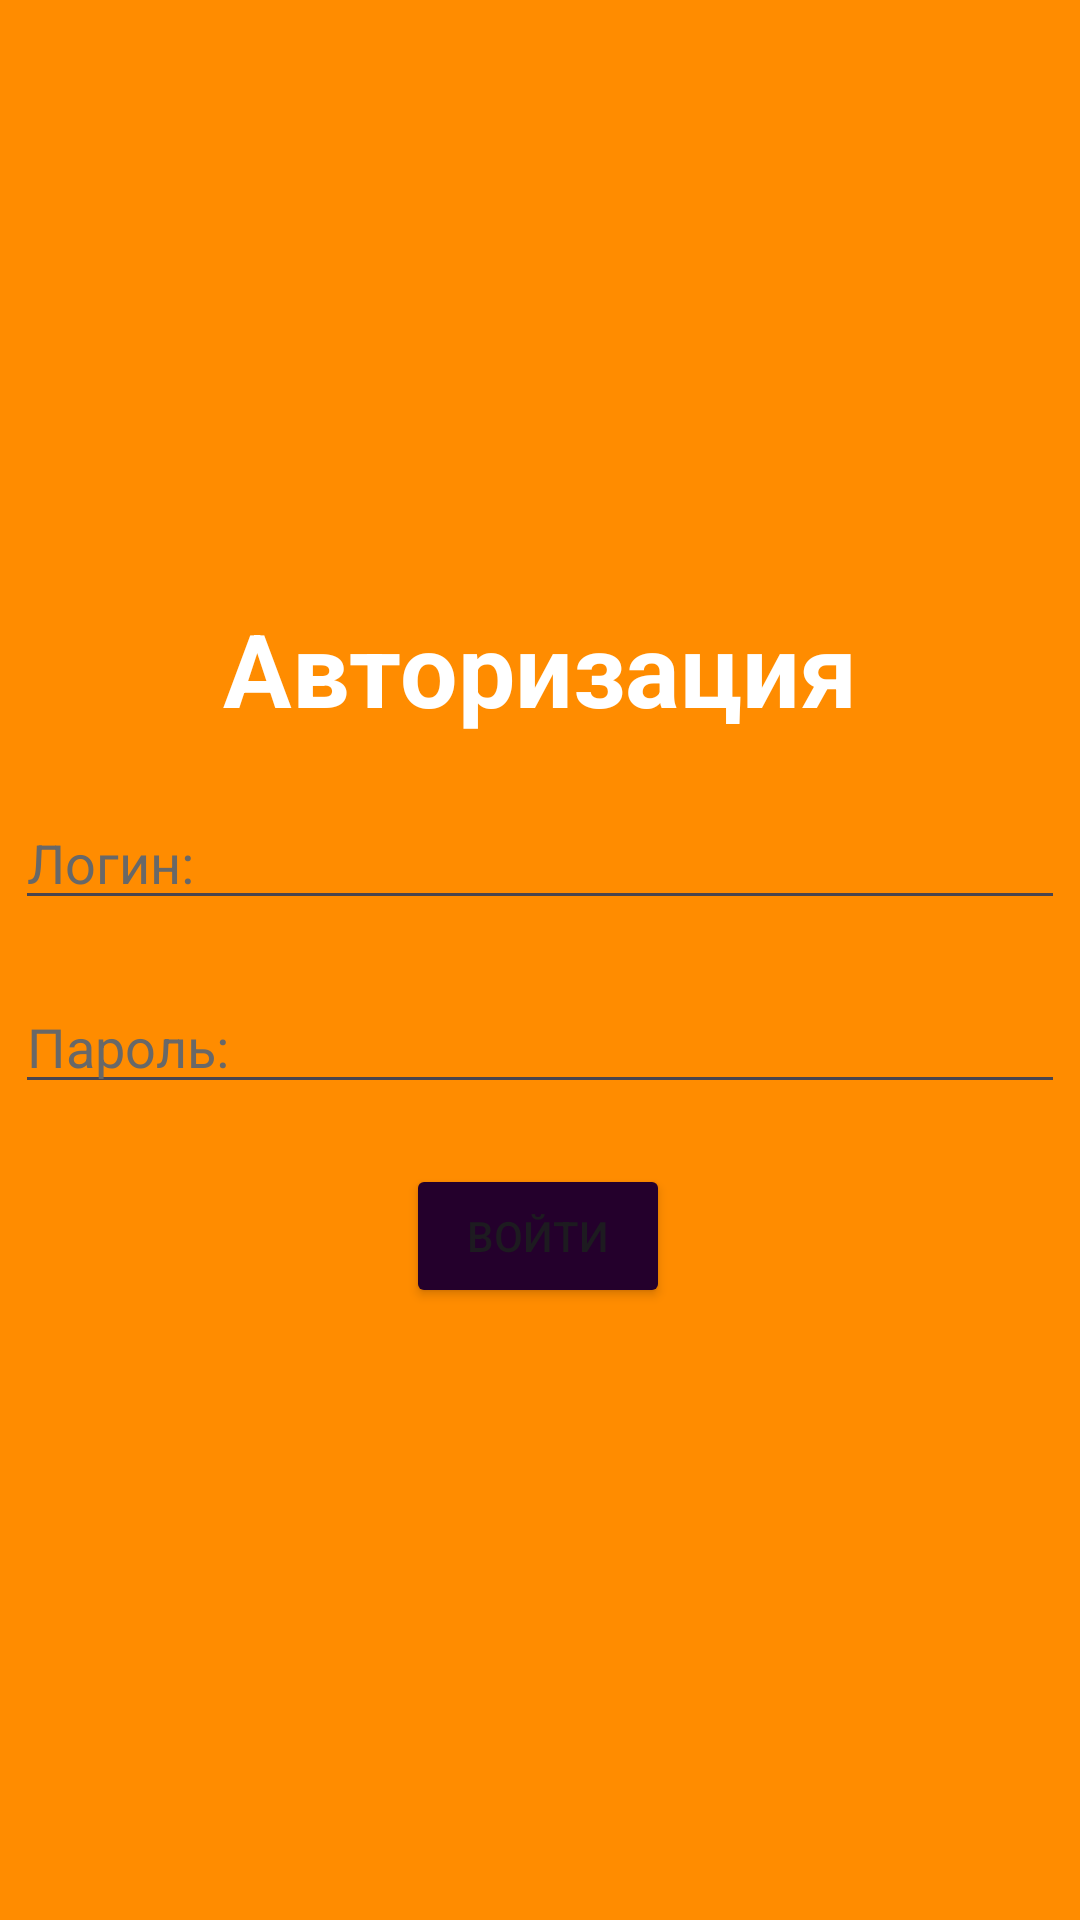

Android layout source for this screen:
<!-- AndroidManifest.xml: application theme Theme.IharatynnApp -->
<!-- res/layout/activity_auth.xml -->
<?xml version="1.0" encoding="utf-8"?>
<androidx.constraintlayout.widget.ConstraintLayout xmlns:android="http://schemas.android.com/apk/res/android"
    xmlns:app="http://schemas.android.com/apk/res-auto"
    xmlns:tools="http://schemas.android.com/tools"
    android:id="@+id/main"
    android:layout_width="match_parent"
    android:layout_height="match_parent"
    android:background="#FF8C00"
    tools:context=".AuthActivity">


    <Button
        android:id="@+id/button_auth"
        android:layout_width="wrap_content"
        android:layout_height="wrap_content"
        android:layout_marginTop="20dp"
        android:backgroundTint="#24002C"
        android:text="Войти"
        app:layout_constraintEnd_toEndOf="parent"
        app:layout_constraintHorizontal_bias="0.498"
        app:layout_constraintStart_toStartOf="parent"
        app:layout_constraintTop_toBottomOf="@+id/user_password_auth" />

    <EditText
        android:id="@+id/user_name_auth"
        android:layout_width="350dp"
        android:layout_height="wrap_content"
        android:layout_marginStart="12dp"
        android:layout_marginTop="20dp"
        android:layout_marginEnd="12dp"
        android:ems="10"
        android:hint="Логин: "
        android:inputType="text"
        android:textColor="#FFFFFF"
        android:textColorHint="#686868"
        app:layout_constraintEnd_toEndOf="parent"
        app:layout_constraintStart_toStartOf="parent"
        app:layout_constraintTop_toBottomOf="@+id/mainText" />

    <TextView
        android:id="@+id/mainText"
        android:layout_width="wrap_content"
        android:layout_height="wrap_content"
        android:layout_marginTop="200dp"
        android:text="Авторизация"
        android:textColor="#FFFFFF"
        android:textSize="34sp"
        android:textStyle="bold"
        app:layout_constraintEnd_toEndOf="parent"
        app:layout_constraintStart_toStartOf="parent"
        app:layout_constraintTop_toTopOf="parent" />

    <TextView
        android:id="@+id/linkToReg"
        android:layout_width="wrap_content"
        android:layout_height="wrap_content"
        android:layout_marginTop="200dp"
        android:text="Зарегистрироваться"
        android:textColor="#DEDEDE"
        android:textSize="17sp"
        android:textStyle="normal"
        app:layout_constraintEnd_toEndOf="parent"
        app:layout_constraintHorizontal_bias="0.497"
        app:layout_constraintStart_toStartOf="parent"
        app:layout_constraintTop_toBottomOf="@+id/button_auth" />

    <EditText
        android:id="@+id/user_password_auth"
        android:layout_width="350dp"
        android:layout_height="wrap_content"
        android:layout_marginTop="20dp"
        android:ems="10"
        android:hint="Пароль: "
        android:inputType="textPassword"
        android:textColor="#686868"
        android:textColorHint="#686868"
        app:layout_constraintEnd_toEndOf="parent"
        app:layout_constraintHorizontal_bias="0.508"
        app:layout_constraintStart_toStartOf="parent"
        app:layout_constraintTop_toBottomOf="@+id/user_name_auth" />


</androidx.constraintlayout.widget.ConstraintLayout>
<!-- resources referenced by this layout -->
<resources>
  <style name="Theme.IharatynnApp" parent="Base.Theme.IharatynnApp" />
  <style name="Base.Theme.IharatynnApp" parent="Theme.Material3.DayNight.NoActionBar">
          
          
      </style>
</resources>
